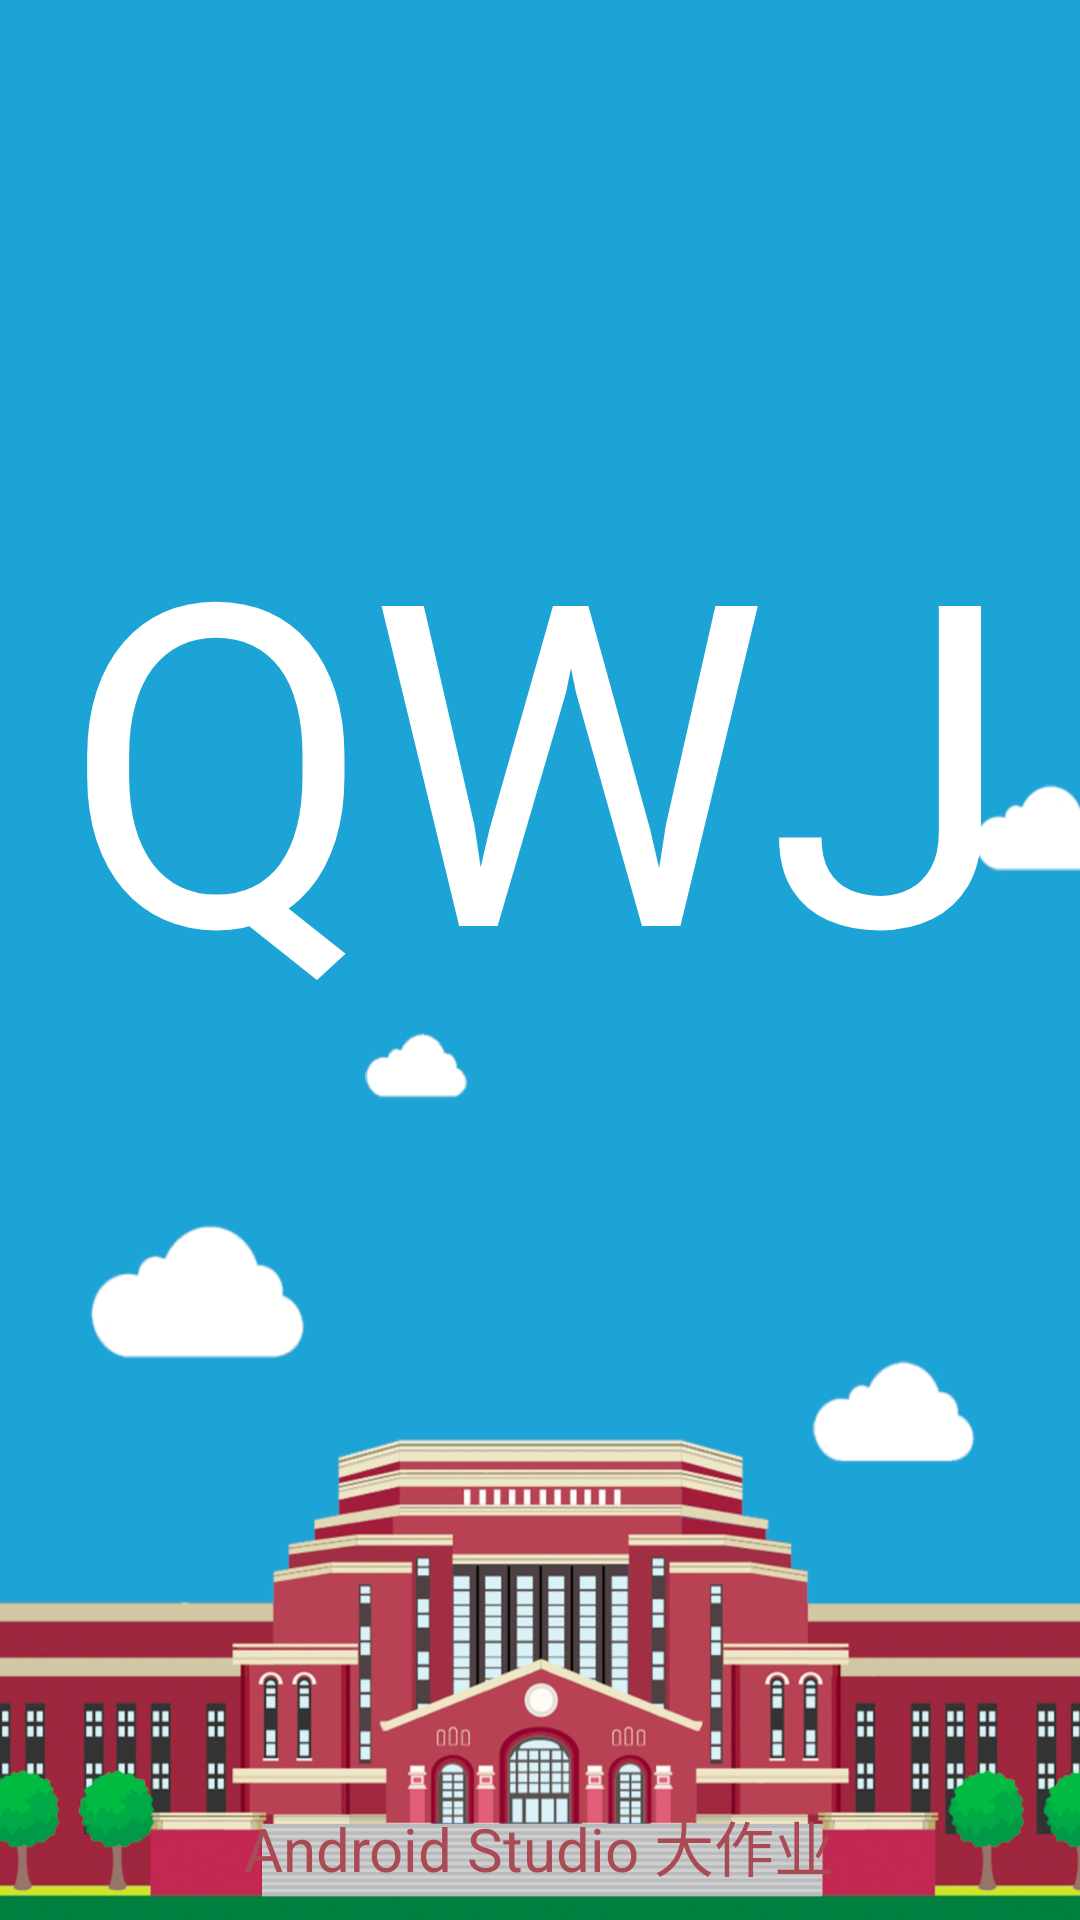

Produce the Android XML layout that renders to this screen, including the resource entries it uses.
<!-- AndroidManifest.xml: application theme Theme.FinalProject -->
<!-- res/layout/activity_main.xml -->
<?xml version="1.0" encoding="utf-8"?>
<LinearLayout xmlns:android="http://schemas.android.com/apk/res/android"
    xmlns:tools="http://schemas.android.com/tools"
    android:layout_width="match_parent"
    android:layout_height="match_parent"
    tools:context=".MainActivity"
    android:orientation="vertical"
    android:background="@drawable/origin_background">

    <RelativeLayout
        android:layout_marginTop="150dp"
        android:layout_width="match_parent"
        android:layout_height="wrap_content">

        <TextView
            android:id="@+id/main_tv_QWJLogo"
            android:layout_width="wrap_content"
            android:layout_height="wrap_content"
            android:layout_centerHorizontal="true"
            android:text="QWJ"
            android:textColor="#fff"
            android:textSize="150dp" />

    </RelativeLayout>

    <LinearLayout
        android:layout_width="match_parent"
        android:layout_height="match_parent">

        <RelativeLayout
            android:layout_width="match_parent"
            android:layout_height="wrap_content"
            android:layout_gravity="bottom">

            <TextView
                android:id="@+id/main_tv_tagline"
                android:layout_width="wrap_content"
                android:layout_height="wrap_content"
                android:text="Android Studio 大作业"
                android:textSize="20dp"
                android:textColor="#aa4a55"
                android:layout_centerHorizontal="true"
                android:layout_marginBottom="10dp"/>

    </RelativeLayout>

    </LinearLayout>

</LinearLayout>
<!-- resources referenced by this layout -->
<resources>
  <!-- drawable origin_background: png bitmap (drawable-v24, 389574 bytes) -->
  <style name="Theme.FinalProject" parent="Theme.MaterialComponents.DayNight.NoActionBar.Bridge">
          
          <item name="colorPrimary">@color/purple_500</item>
          <item name="colorPrimaryVariant">@color/purple_700</item>
          <item name="colorOnPrimary">@color/white</item>
          
          <item name="colorSecondary">@color/teal_200</item>
          <item name="colorSecondaryVariant">@color/teal_700</item>
          <item name="colorOnSecondary">@color/black</item>
          
          <item name="android:statusBarColor" tools:targetApi="l">?attr/colorPrimaryVariant</item>
          
      </style>
  <color name="purple_500">#FF6200EE</color>
  <color name="purple_700">#FF3700B3</color>
  <color name="white">#FFFFFFFF</color>
  <color name="teal_200">#FF03DAC5</color>
  <color name="teal_700">#FF018786</color>
  <color name="black">#FF000000</color>
</resources>
